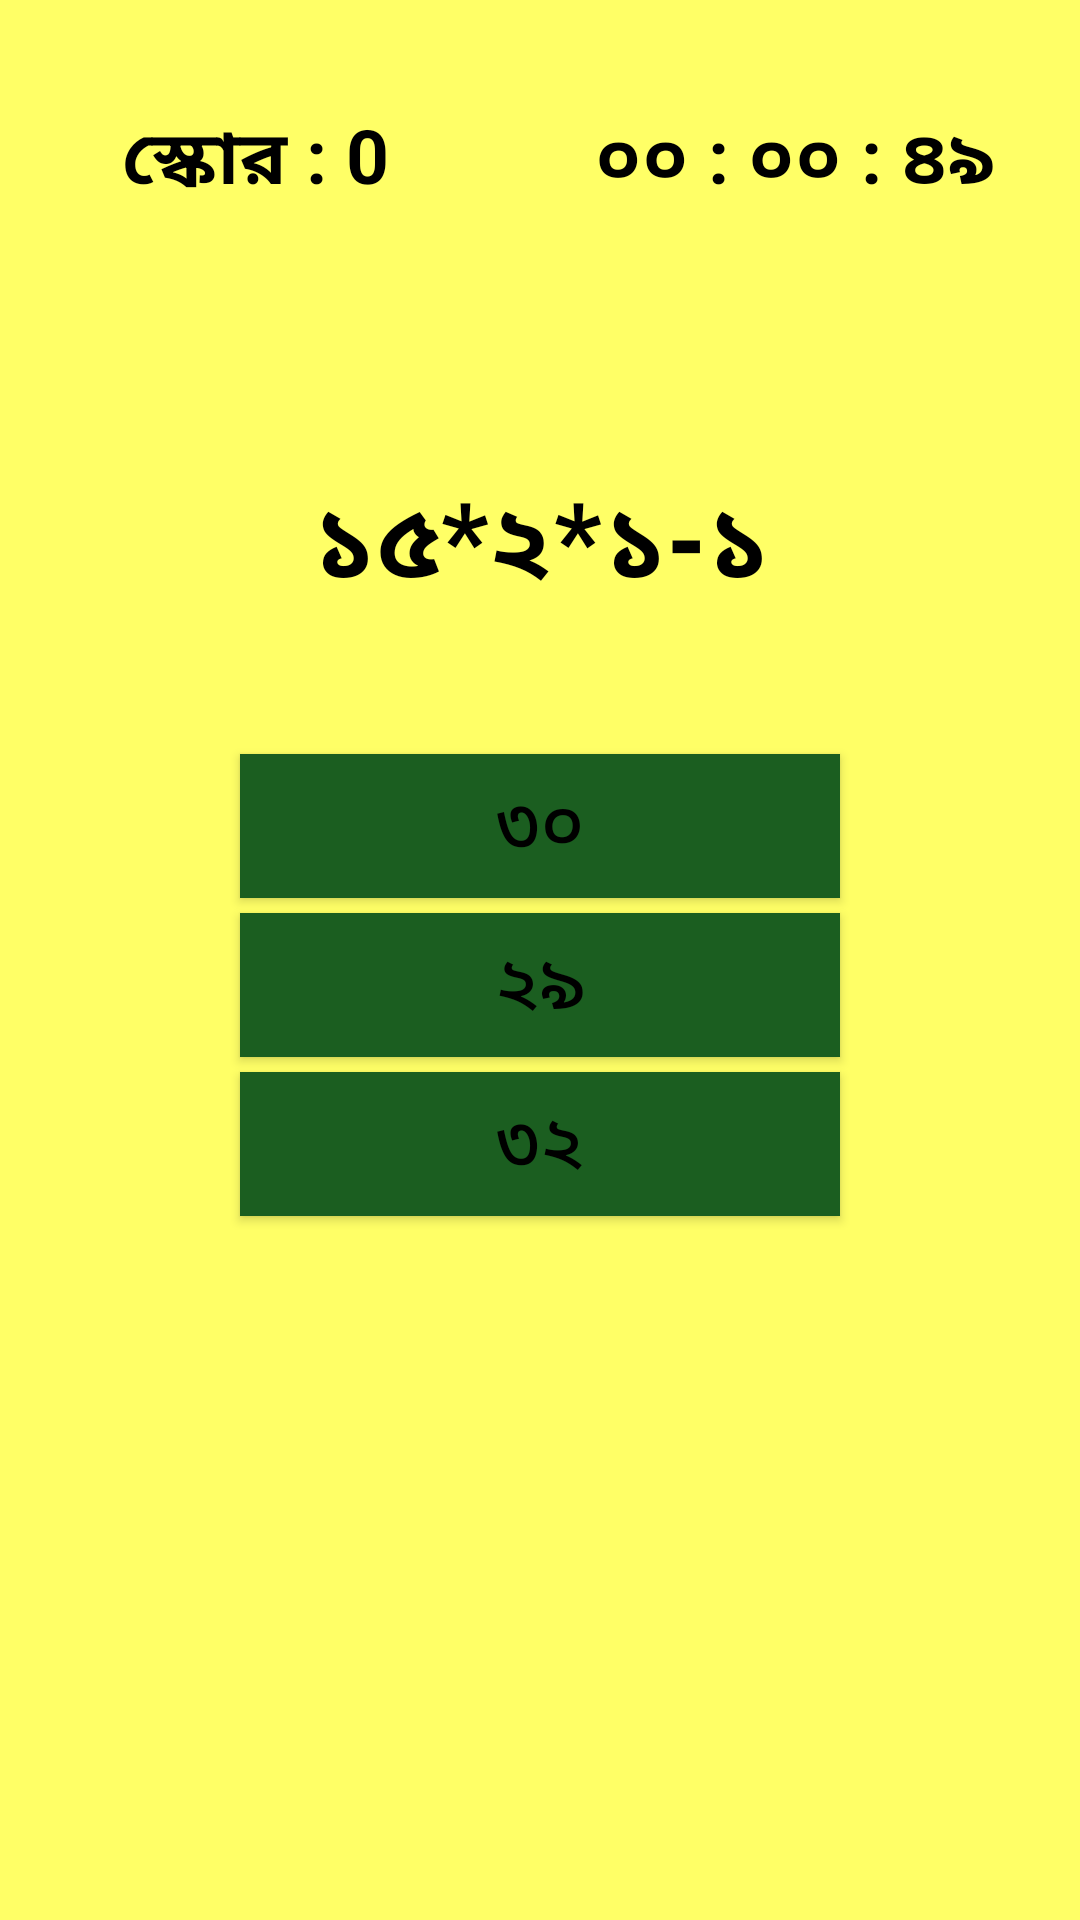

Write the Android layout XML for this screen, with the resource values it uses.
<!-- AndroidManifest.xml: application theme AppTheme -->
<!-- res/layout/activity_math.xml -->
<?xml version="1.0" encoding="utf-8"?>
<LinearLayout xmlns:android="http://schemas.android.com/apk/res/android"
    xmlns:ads="http://schemas.android.com/apk/res-auto"
    android:id="@+id/relatively"
    android:layout_width="match_parent"
    android:layout_height="match_parent"
    android:background="@color/yellow"
    android:orientation="vertical"
    android:weightSum="1" >
    <LinearLayout
        android:id="@+id/linearLayout1"
        android:layout_width="match_parent"
        android:layout_height="wrap_content"
        android:layout_weight="0.90"
        android:orientation="vertical"
        android:weightSum="1" >
        <LinearLayout
            android:id="@+id/linearLayout11"
            android:layout_width="match_parent"
            android:layout_height="wrap_content"
            android:layout_weight="0.20"
            android:orientation="vertical"
            android:weightSum="1" >
            <LinearLayout
                android:layout_width="match_parent"
                android:layout_height="wrap_content"
                android:layout_weight="1"
                android:orientation="horizontal" >
                <TextView
                    android:id="@+id/score"
                    android:layout_width="match_parent"
                    android:layout_height="wrap_content"
                    android:layout_centerHorizontal="true"
                    android:layout_gravity="center"
                    android:layout_marginRight="10dp"
                    android:layout_weight="1"
                    android:gravity="center"
                    android:text="স্কোর : 0"
                    android:textColor="@color/Black"
                    android:textSize="25.0sp"
                    android:textStyle="bold" />
                <TextView
                    android:id="@+id/timers"
                    android:textColor="@color/Black"
                    android:layout_width="match_parent"
                    android:layout_height="wrap_content"
                    android:layout_centerHorizontal="true"
                    android:layout_gravity="center"
                    android:layout_marginRight="10dp"
                    android:layout_weight="1"
                    android:gravity="center"
                    android:text="০০ : ০০ : ৪৯"
                    android:textSize="25.0sp"
                    android:textStyle="bold" />
            </LinearLayout>
        </LinearLayout>
        <LinearLayout
            android:id="@+id/linearLayout12"
            android:layout_width="match_parent"
            android:layout_height="wrap_content"
            android:layout_weight="0.60"
            android:orientation="vertical"
            android:weightSum="1" >
            <LinearLayout
                android:layout_width="match_parent"
                android:layout_height="wrap_content"
                android:layout_weight="0.40" >
                <TextView
                    android:id="@+id/txtQuestion"
                    android:textColor="@color/Black"
                    android:layout_width="match_parent"
                    android:layout_height="wrap_content"
                    android:layout_centerHorizontal="true"
                    android:layout_gravity="center"
                    android:layout_marginTop="5dp"
                    android:gravity="center"
                    android:text="@string/text_view_problem"
                    android:textSize="35.0sp"
                    android:textStyle="bold" />
            </LinearLayout>
            <LinearLayout
                android:layout_width="match_parent"
                android:layout_height="wrap_content"
                android:layout_weight="0.20"
                android:orientation="vertical"
                android:weightSum="1" >
                <Button
                    android:id="@+id/button1"
                    android:layout_width="fill_parent"
                    android:layout_height="wrap_content"
                    android:layout_gravity="center"
                    android:layout_marginLeft="80dp"
                    android:layout_marginRight="80dp"
                    android:layout_marginTop="5dp"
                    android:background="@color/colorGreen"
                    android:text="@string/text_of_30"
                    android:gravity="center"
                    android:textColor="#000000"
                    android:textSize="25.0sp" />
                <Button
                    android:id="@+id/button2"
                    android:layout_width="fill_parent"
                    android:layout_height="wrap_content"
                    android:layout_gravity="center"
                    android:layout_marginLeft="80dp"
                    android:layout_marginRight="80dp"
                    android:layout_marginTop="5dp"
                    android:background="@color/colorGreen"
                    android:gravity="center"
                    android:text="@string/text_of_29"
                    android:textColor="#000000"
                    android:textSize="25.0sp" />
                <Button
                    android:id="@+id/button3"
                    android:layout_width="fill_parent"
                    android:layout_height="wrap_content"
                    android:layout_gravity="center"
                    android:layout_marginLeft="80dp"
                    android:layout_marginRight="80dp"
                    android:layout_marginTop="5dp"
                    android:background="@color/colorGreen"
                    android:gravity="center"
                    android:text="@string/text_of_32"
                    android:textColor="#000000"
                    android:textSize="25.0sp" />
            </LinearLayout>
        </LinearLayout>
    </LinearLayout>
</LinearLayout>
<!-- resources referenced by this layout -->
<resources>
  <color name="Black">#000</color>
  <color name="colorGreen">#1B5E20</color>
  <color name="yellow">#FFFF66</color>
  <string name="text_of_29">২৯</string>
  <string name="text_of_30">৩০</string>
  <string name="text_of_32">৩২</string>
  <string name="text_view_problem">১৫*২*১-১</string>
  <style name="AppTheme" parent="Theme.AppCompat.Light.NoActionBar">
          
          <item name="colorPrimary">@color/DarkShadeOrange</item>
          <item name="colorPrimaryDark">@color/colorPrimaryDark</item>
          <item name="colorAccent">@color/colorDeepOrange</item>
      </style>
  <color name="DarkShadeOrange">#49190c</color>
  <color name="colorPrimaryDark">#303F9F</color>
  <color name="colorDeepOrange">#BF360C</color>
</resources>
